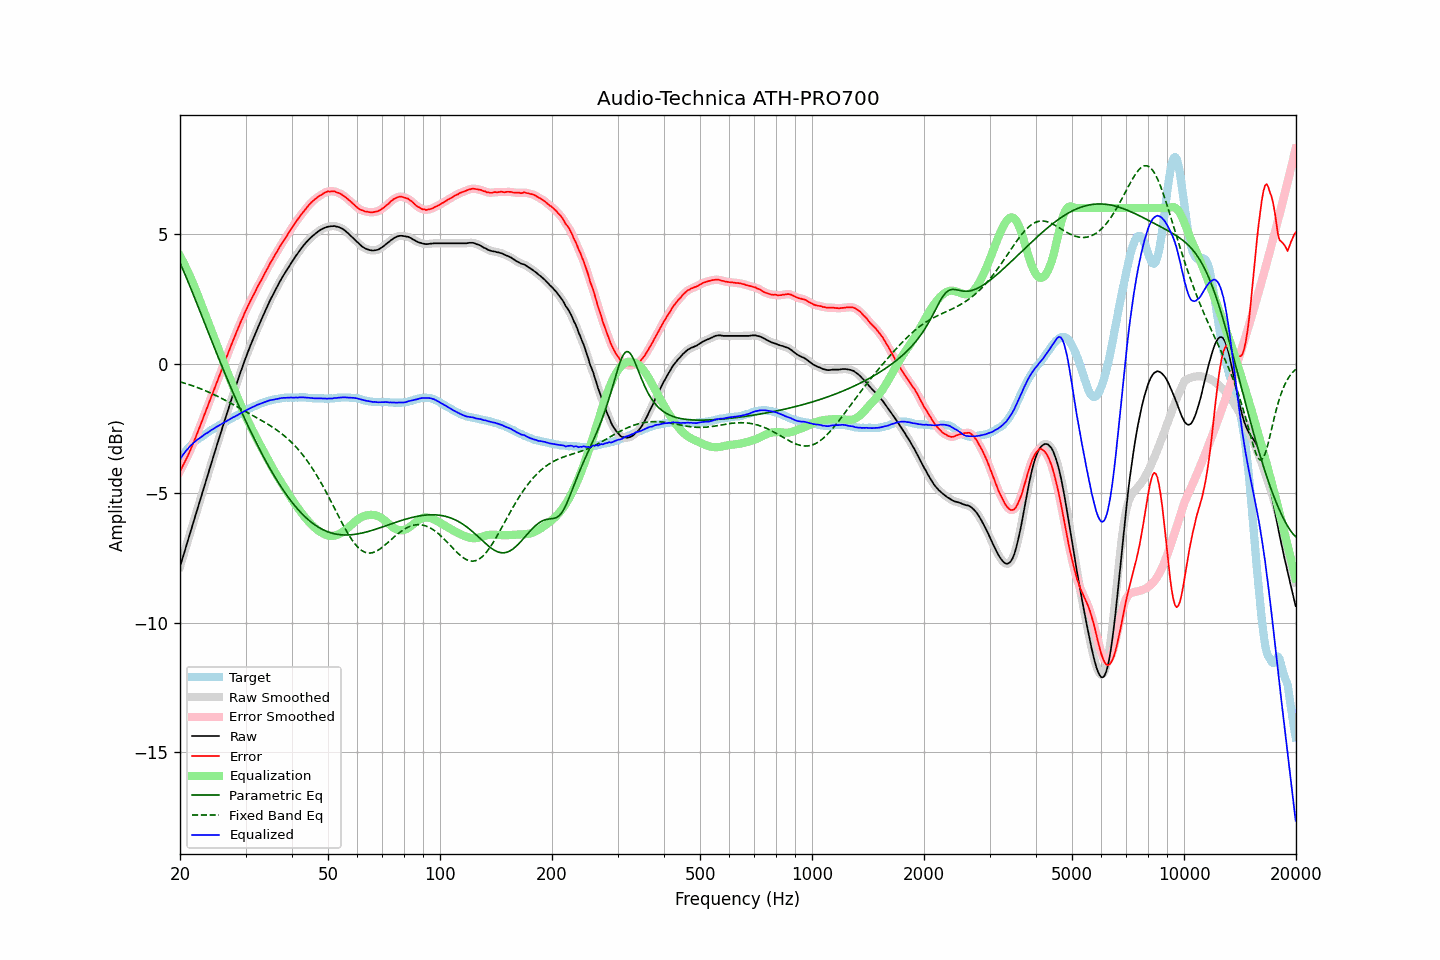

Source data for this figure (header and first rows):
frequency, raw, error, smoothed, error_smoothed, equalization, parametric_eq, fixed_band_eq, equalized_raw, equalized_smoothed, target
20.00, -7.83, -4.15, -7.83, -4.15, 4.15, 3.88, -0.71, -3.68, -3.68, -3.69
20.20, -7.63, -4.04, -7.63, -4.03, 4.03, 3.74, -0.72, -3.60, -3.59, -3.60
20.40, -7.42, -3.91, -7.43, -3.92, 3.92, 3.60, -0.74, -3.51, -3.51, -3.51
20.61, -7.23, -3.79, -7.22, -3.79, 3.79, 3.46, -0.76, -3.43, -3.43, -3.44
20.81, -7.01, -3.66, -7.01, -3.67, 3.66, 3.31, -0.78, -3.35, -3.35, -3.35
21.02, -6.81, -3.55, -6.81, -3.54, 3.53, 3.16, -0.80, -3.28, -3.28, -3.27
21.23, -6.60, -3.39, -6.60, -3.40, 3.40, 3.01, -0.82, -3.21, -3.21, -3.21
21.44, -6.40, -3.25, -6.40, -3.26, 3.26, 2.86, -0.84, -3.14, -3.14, -3.15
21.66, -6.19, -3.12, -6.19, -3.11, 3.11, 2.70, -0.86, -3.08, -3.08, -3.08
21.87, -5.99, -2.96, -5.99, -2.96, 2.96, 2.55, -0.88, -3.03, -3.03, -3.03
22.09, -5.78, -2.80, -5.78, -2.81, 2.81, 2.39, -0.91, -2.97, -2.98, -2.98
22.31, -5.58, -2.65, -5.58, -2.65, 2.65, 2.24, -0.93, -2.93, -2.93, -2.93
22.54, -5.38, -2.50, -5.37, -2.49, 2.49, 2.08, -0.95, -2.88, -2.88, -2.88
22.76, -5.17, -2.33, -5.17, -2.33, 2.33, 1.92, -0.98, -2.84, -2.84, -2.84
22.99, -4.96, -2.16, -4.96, -2.17, 2.17, 1.77, -1.00, -2.79, -2.79, -2.80
23.22, -4.76, -2.00, -4.76, -2.00, 2.01, 1.61, -1.03, -2.76, -2.75, -2.76
23.45, -4.55, -1.84, -4.56, -1.84, 1.84, 1.45, -1.05, -2.71, -2.71, -2.71
23.69, -4.36, -1.68, -4.35, -1.68, 1.68, 1.30, -1.08, -2.67, -2.67, -2.67
23.92, -4.15, -1.52, -4.15, -1.52, 1.52, 1.14, -1.11, -2.63, -2.63, -2.63
24.16, -3.94, -1.36, -3.94, -1.36, 1.36, 0.98, -1.13, -2.58, -2.59, -2.58
24.40, -3.74, -1.20, -3.74, -1.20, 1.19, 0.83, -1.16, -2.54, -2.55, -2.54
24.65, -3.54, -1.03, -3.54, -1.03, 1.03, 0.67, -1.19, -2.51, -2.51, -2.51
24.89, -3.34, -0.87, -3.34, -0.87, 0.87, 0.52, -1.22, -2.47, -2.47, -2.47
25.14, -3.14, -0.71, -3.14, -0.71, 0.71, 0.37, -1.25, -2.43, -2.43, -2.43
25.39, -2.94, -0.55, -2.94, -0.55, 0.55, 0.21, -1.28, -2.39, -2.39, -2.39
25.65, -2.74, -0.39, -2.74, -0.39, 0.38, 0.06, -1.31, -2.36, -2.36, -2.35
25.91, -2.55, -0.22, -2.55, -0.22, 0.22, -0.09, -1.35, -2.32, -2.32, -2.33
26.16, -2.35, -0.06, -2.35, -0.06, 0.06, -0.24, -1.38, -2.29, -2.29, -2.28
26.43, -2.16, 0.10, -2.15, 0.10, -0.10, -0.39, -1.41, -2.25, -2.25, -2.26
26.69, -1.96, 0.25, -1.96, 0.26, -0.26, -0.54, -1.44, -2.22, -2.22, -2.22
26.96, -1.76, 0.41, -1.77, 0.41, -0.41, -0.69, -1.48, -2.18, -2.18, -2.18
27.23, -1.57, 0.57, -1.57, 0.57, -0.57, -0.83, -1.51, -2.15, -2.15, -2.15
27.50, -1.38, 0.73, -1.38, 0.73, -0.73, -0.98, -1.54, -2.11, -2.11, -2.11
27.77, -1.19, 0.89, -1.19, 0.88, -0.88, -1.12, -1.58, -2.07, -2.08, -2.08
28.05, -1.01, 1.03, -1.01, 1.04, -1.04, -1.26, -1.61, -2.05, -2.05, -2.04
28.33, -0.82, 1.20, -0.82, 1.19, -1.19, -1.41, -1.65, -2.01, -2.01, -2.02
28.62, -0.65, 1.34, -0.64, 1.34, -1.34, -1.55, -1.68, -1.99, -1.98, -1.98
28.90, -0.45, 1.49, -0.46, 1.49, -1.49, -1.69, -1.72, -1.94, -1.94, -1.94
29.19, -0.27, 1.64, -0.27, 1.63, -1.63, -1.82, -1.75, -1.91, -1.91, -1.91
29.48, -0.10, 1.76, -0.10, 1.78, -1.78, -1.96, -1.79, -1.88, -1.87, -1.86
29.78, 0.08, 1.92, 0.07, 1.92, -1.91, -2.10, -1.82, -1.84, -1.84, -1.85
30.08, 0.24, 2.05, 0.24, 2.05, -2.05, -2.23, -1.86, -1.80, -1.81, -1.81
30.38, 0.41, 2.18, 0.41, 2.19, -2.18, -2.36, -1.89, -1.78, -1.77, -1.78
30.68, 0.57, 2.31, 0.57, 2.31, -2.31, -2.49, -1.93, -1.74, -1.74, -1.74
30.99, 0.73, 2.45, 0.72, 2.44, -2.44, -2.62, -1.96, -1.71, -1.71, -1.72
31.30, 0.88, 2.56, 0.88, 2.56, -2.56, -2.75, -1.99, -1.69, -1.69, -1.68
31.61, 1.03, 2.68, 1.03, 2.68, -2.68, -2.88, -2.03, -1.66, -1.65, -1.65
31.93, 1.18, 2.80, 1.18, 2.80, -2.80, -3.00, -2.06, -1.63, -1.63, -1.62
32.24, 1.33, 2.93, 1.32, 2.92, -2.92, -3.13, -2.10, -1.59, -1.60, -1.60
32.57, 1.47, 3.04, 1.47, 3.04, -3.04, -3.25, -2.13, -1.57, -1.57, -1.58
32.89, 1.61, 3.15, 1.61, 3.15, -3.16, -3.37, -2.17, -1.55, -1.55, -1.54
33.22, 1.75, 3.27, 1.75, 3.27, -3.27, -3.49, -2.20, -1.53, -1.53, -1.52
33.55, 1.89, 3.39, 1.89, 3.39, -3.39, -3.60, -2.24, -1.50, -1.50, -1.50
33.89, 2.03, 3.51, 2.03, 3.51, -3.51, -3.72, -2.28, -1.48, -1.48, -1.48
34.23, 2.17, 3.62, 2.17, 3.63, -3.62, -3.83, -2.31, -1.46, -1.46, -1.45
34.57, 2.30, 3.73, 2.30, 3.74, -3.74, -3.94, -2.35, -1.44, -1.44, -1.44
34.92, 2.44, 3.86, 2.43, 3.85, -3.85, -4.05, -2.39, -1.41, -1.42, -1.43
35.27, 2.56, 3.96, 2.56, 3.96, -3.96, -4.16, -2.43, -1.41, -1.41, -1.40
35.62, 2.68, 4.07, 2.68, 4.07, -4.07, -4.27, -2.47, -1.40, -1.39, -1.39
35.97, 2.80, 4.18, 2.80, 4.18, -4.18, -4.37, -2.51, -1.38, -1.38, -1.38
... 635 more rows
